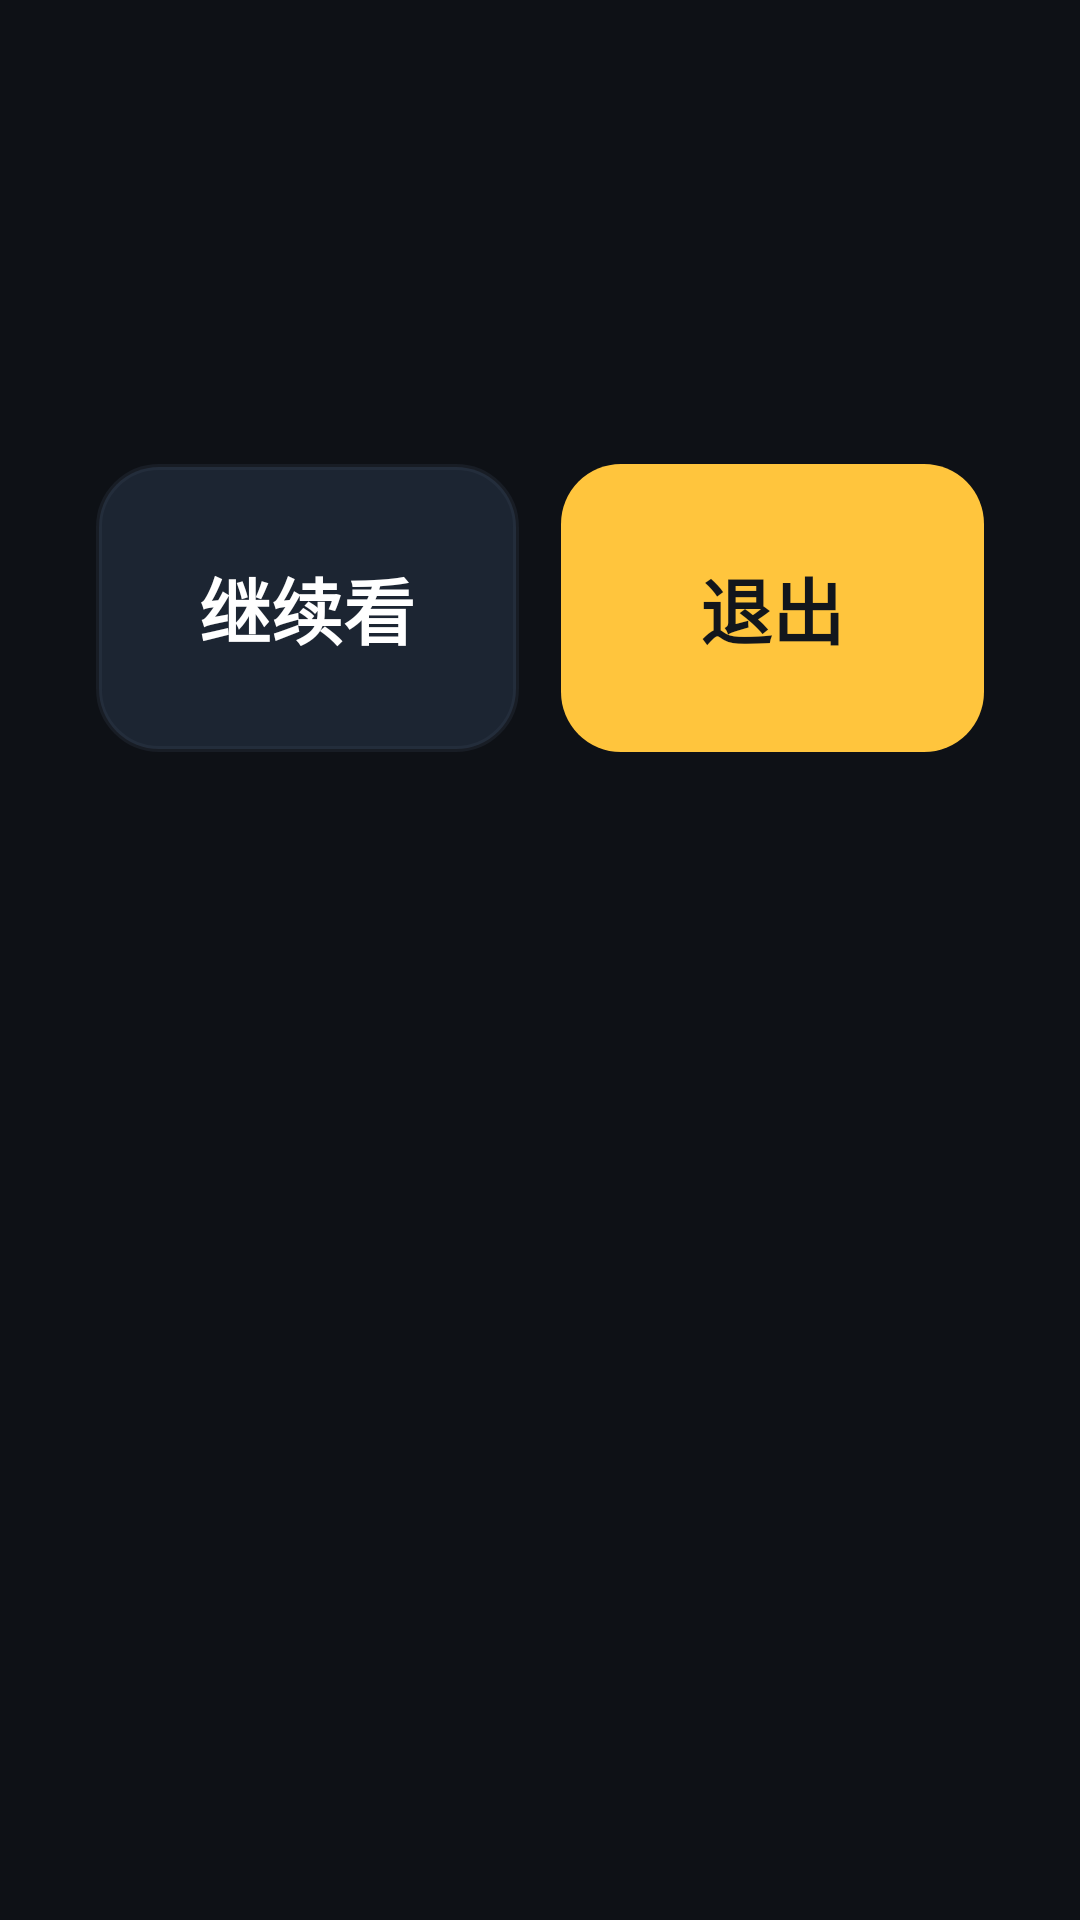

This screen was rendered from an Android layout file. Write that file and the resources it references.
<!-- AndroidManifest.xml: application theme Theme.OldPad -->
<!-- res/layout/dialog_confirm.xml -->
<?xml version="1.0" encoding="utf-8"?>
<LinearLayout xmlns:android="http://schemas.android.com/apk/res/android"
    android:layout_width="match_parent"
    android:layout_height="wrap_content"
    android:background="@drawable/bg_card"
    android:orientation="vertical"
    android:padding="32dp">

    <TextView
        android:id="@+id/dialogTitle"
        android:layout_width="match_parent"
        android:layout_height="wrap_content"
        android:textColor="@color/text"
        android:textSize="36sp"
        android:textStyle="bold" />

    <TextView
        android:id="@+id/dialogMessage"
        android:layout_width="match_parent"
        android:layout_height="wrap_content"
        android:layout_marginTop="14dp"
        android:lineSpacingExtra="6dp"
        android:textColor="@color/text_dim"
        android:textSize="24sp" />

    <LinearLayout
        android:layout_width="match_parent"
        android:layout_height="wrap_content"
        android:layout_marginTop="28dp"
        android:orientation="horizontal">

        <TextView
            android:id="@+id/btnCancel"
            style="@style/BigButton.Ghost"
            android:layout_width="0dp"
            android:layout_height="96dp"
            android:layout_weight="1"
            android:paddingStart="8dp"
            android:paddingEnd="8dp"
            android:text="@string/stay"
            android:textSize="24sp" />

        <TextView
            android:id="@+id/btnConfirm"
            style="@style/BigButton.Accent"
            android:layout_width="0dp"
            android:layout_height="96dp"
            android:layout_marginStart="14dp"
            android:layout_weight="1"
            android:paddingStart="8dp"
            android:paddingEnd="8dp"
            android:text="@string/exit"
            android:textSize="24sp" />
    </LinearLayout>
</LinearLayout>
<!-- resources referenced by this layout -->
<resources>
  <color name="text">#FFFFFF</color>
  <color name="text_dim">#C3CEDC</color>
  <string name="exit">退出</string>
  <string name="stay">继续看</string>
  <style name="BigButton.Accent">
          <item name="android:background">@drawable/bg_button_accent</item>
          <item name="android:textColor">#12161C</item>
      </style>
  <style name="BigButton.Ghost">
          <item name="android:background">@drawable/bg_button_ghost</item>
      </style>
  <style name="Theme.OldPad" parent="Theme.AppCompat.NoActionBar">
          <item name="colorPrimary">@color/accent</item>
          <item name="colorPrimaryDark">@color/bg</item>
          <item name="colorAccent">@color/accent</item>
          <item name="android:windowBackground">@color/bg</item>
          <item name="android:colorBackground">@color/bg</item>
          <item name="android:statusBarColor">@color/bg</item>
          <item name="android:navigationBarColor">@color/bg</item>
          <item name="android:textColorPrimary">@color/text</item>
          <item name="android:textColorSecondary">@color/text_dim</item>
          <item name="android:windowLightStatusBar">false</item>
          <item name="android:forceDarkAllowed" tools:targetApi="29">false</item>
          <item name="android:windowActionModeOverlay">true</item>
      </style>
  <!-- drawable bg_button_accent (drawable) -->
  <?xml version="1.0" encoding="utf-8"?>
  <ripple xmlns:android="http://schemas.android.com/apk/res/android"
      android:color="#40000000">
      <item>
          <shape android:shape="rectangle">
              <solid android:color="@color/accent" />
              <corners android:radius="20dp" />
          </shape>
      </item>
  </ripple>
  <!-- drawable bg_button_ghost (drawable) -->
  <?xml version="1.0" encoding="utf-8"?>
  <ripple xmlns:android="http://schemas.android.com/apk/res/android"
      android:color="#33FFFFFF">
      <item>
          <shape android:shape="rectangle">
              <solid android:color="@color/button_ghost" />
              <corners android:radius="20dp" />
              <stroke
                  android:width="2dp"
                  android:color="#33404E62" />
          </shape>
      </item>
  </ripple>
  <color name="accent">#FFC53D</color>
  <color name="bg">#0E1116</color>
  <color name="button_ghost">#1C2532</color>
</resources>
